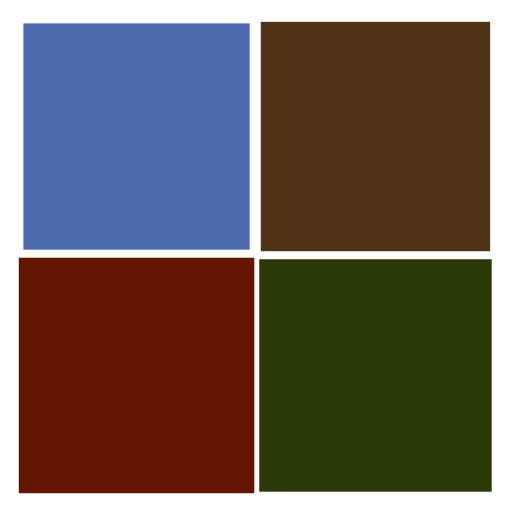
t = 0.00 s
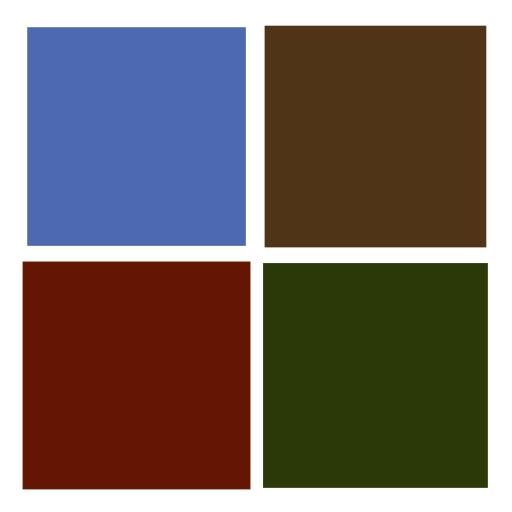
t = 0.25 s
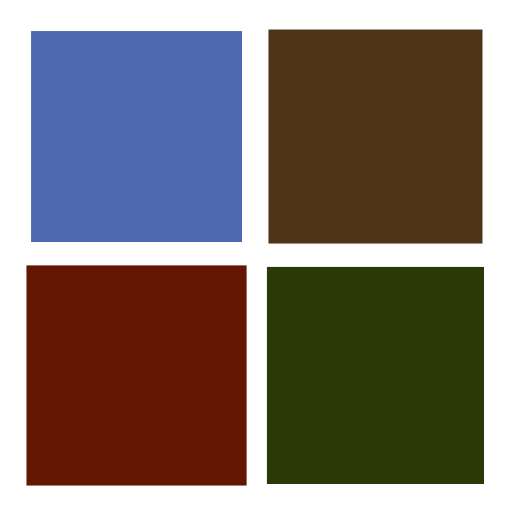
t = 0.50 s
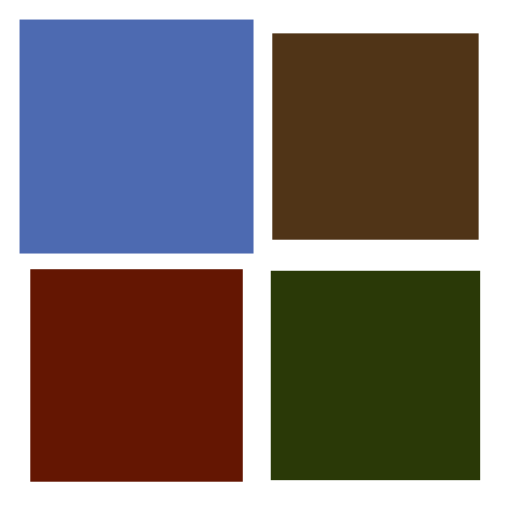
t = 0.75 s

The animated SVG that drew these frames (rendered in a browser with its animation timeline set to each time). Animation: 4 SMIL elements (animateTransform=4); one cycle of 1.00 s, repeats indefinitely.

<?xml version="1.0" encoding="utf-8"?>
<svg xmlns="http://www.w3.org/2000/svg" xmlns:xlink="http://www.w3.org/1999/xlink" style="margin: auto; background: none; display: block; shape-rendering: auto;" width="100px" height="100px" viewBox="0 0 100 100" preserveAspectRatio="xMidYMid">
<g transform="translate(26.666666666666668,26.666666666666668)">
  <rect x="-20" y="-20" width="40" height="40" fill="#4d6ab1" transform="scale(1.02486 1.02486)">
    <animateTransform attributeName="transform" type="scale" repeatCount="indefinite" dur="1s" keyTimes="0;1" values="1.1500000000000001;1" begin="-0.3s"></animateTransform>
  </rect>
</g>
<g transform="translate(73.33333333333333,26.666666666666668)">
  <rect x="-20" y="-20" width="40" height="40" fill="#503417" transform="scale(1.03986 1.03986)">
    <animateTransform attributeName="transform" type="scale" repeatCount="indefinite" dur="1s" keyTimes="0;1" values="1.1500000000000001;1" begin="-0.2s"></animateTransform>
  </rect>
</g>
<g transform="translate(26.666666666666668,73.33333333333333)">
  <rect x="-20" y="-20" width="40" height="40" fill="#641602" transform="scale(1.06986 1.06986)">
    <animateTransform attributeName="transform" type="scale" repeatCount="indefinite" dur="1s" keyTimes="0;1" values="1.1500000000000001;1" begin="0s"></animateTransform>
  </rect>
</g>
<g transform="translate(73.33333333333333,73.33333333333333)">
  <rect x="-20" y="-20" width="40" height="40" fill="#2a3907" transform="scale(1.05486 1.05486)">
    <animateTransform attributeName="transform" type="scale" repeatCount="indefinite" dur="1s" keyTimes="0;1" values="1.1500000000000001;1" begin="-0.1s"></animateTransform>
  </rect>
</g>
<!-- [ldio] generated by https://loading.io/ --></svg>